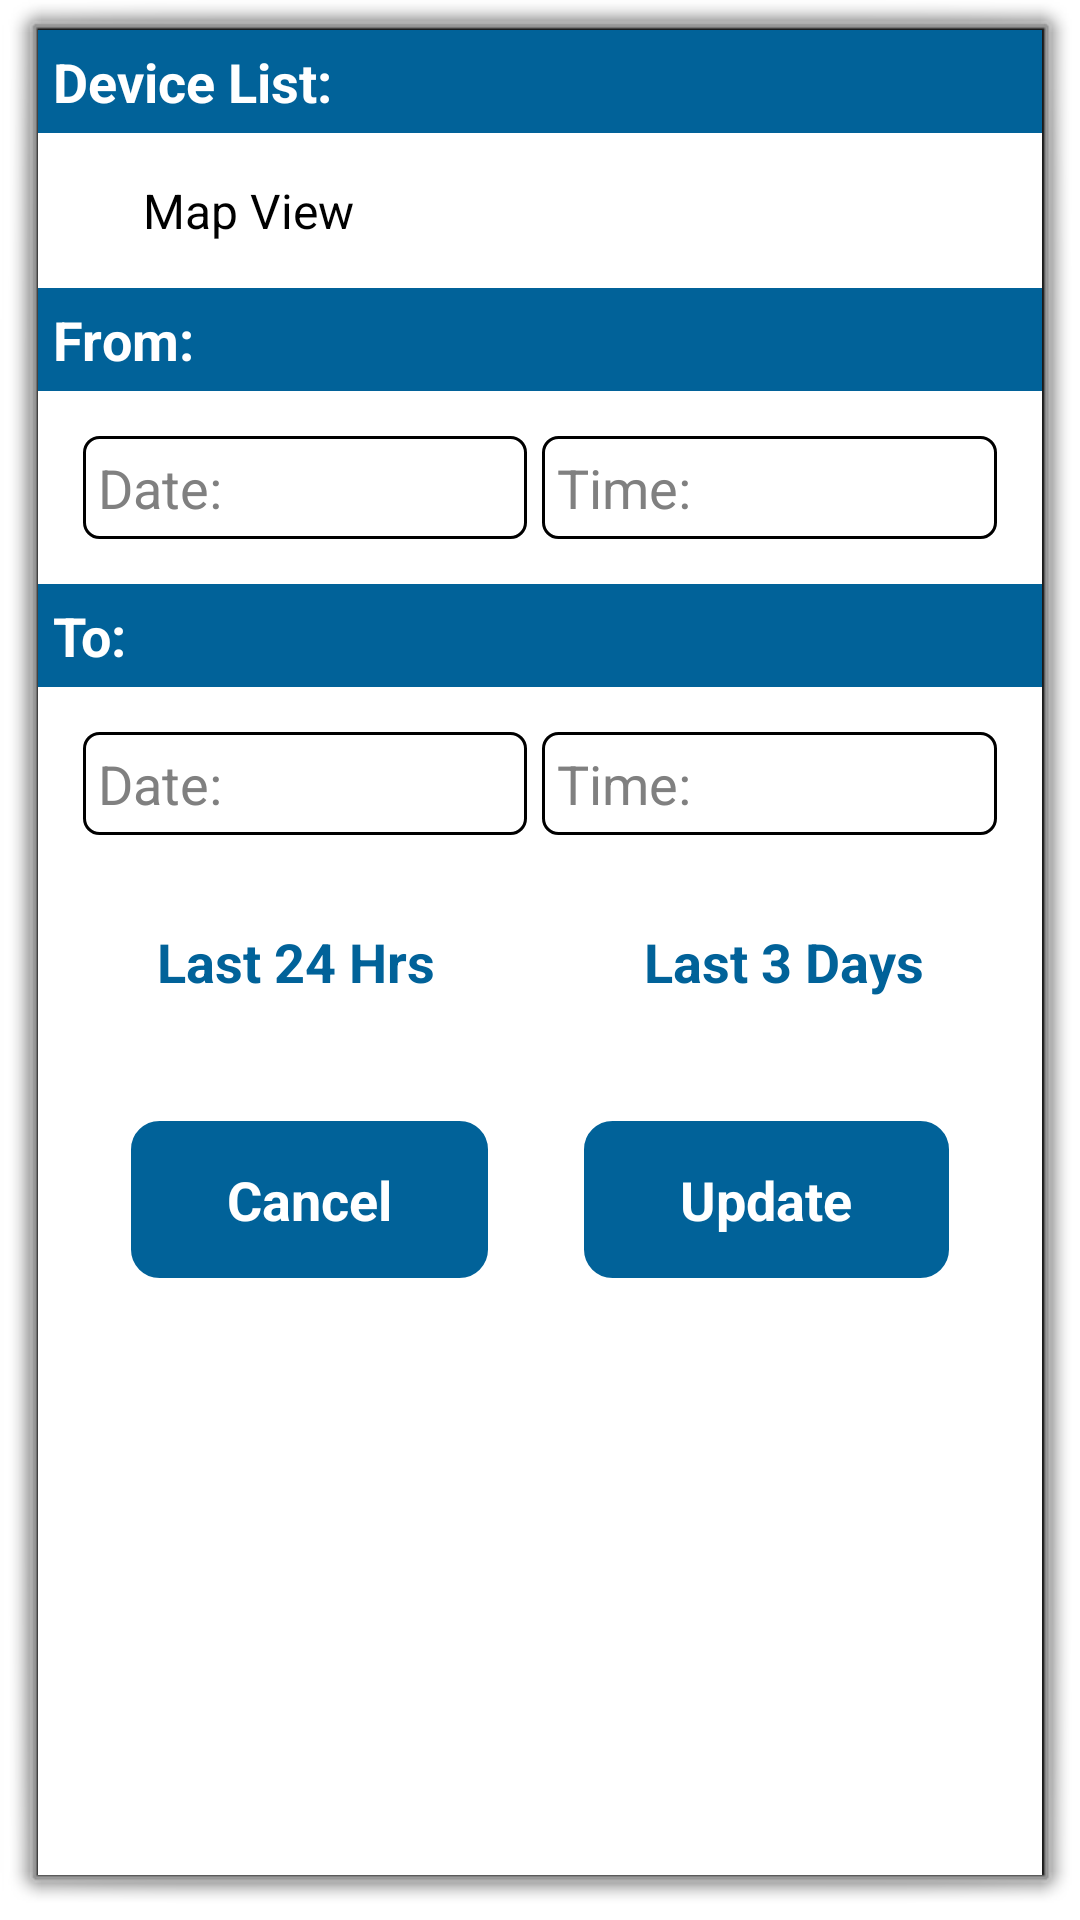

Here is an Android app screen rendered from its layout file. Give the layout XML and the strings, colors and styles it references.
<!-- AndroidManifest.xml: activity theme android:Theme.Dialog -->
<!-- res/layout/activity_map_settings.xml -->
<?xml version="1.0" encoding="utf-8"?>
<LinearLayout xmlns:android="http://schemas.android.com/apk/res/android"
    android:layout_width="match_parent"
    android:layout_height="match_parent"
    android:background="@color/white"
    android:gravity="top|center"
    android:orientation="vertical" >

    <TextView
        android:layout_width="match_parent"
        android:layout_height="wrap_content"
        android:background="@color/theme_color"
        android:padding="5dp"
        android:text="@string/headet_title_device_list"
        android:textColor="@color/white"
        android:textSize="@dimen/edittext_size"
        android:textStyle="bold" />

    <Spinner
        android:id="@+id/spDeviceMap"
        android:layout_width="fill_parent"
        android:layout_height="wrap_content"
        android:layout_gravity="center"
        android:layout_marginLeft="35dp"
        android:layout_marginRight="35dp"
        android:layout_marginTop="15dp"
        android:layout_marginBottom="15dp"
        android:background="@drawable/btn_dropdown"
        android:entries="@array/nav_drawer_items" />

    <TextView
        android:layout_width="fill_parent"
        android:layout_height="wrap_content"
        android:background="@color/theme_color"
        android:padding="5dp"
        android:text="@string/from"
        android:textColor="@color/white"
        android:textSize="@dimen/edittext_size"
        android:textStyle="bold" />

    <LinearLayout
        android:layout_width="fill_parent"
        android:layout_height="wrap_content"
        android:background="@android:color/transparent"
        android:gravity="center"
        android:orientation="horizontal"
        android:padding="15dp"
        android:weightSum="2" >

        <TextView
            android:id="@+id/tvFromDate"
            android:layout_width="wrap_content"
            android:layout_height="wrap_content"
            android:layout_weight="1"
            android:background="@drawable/rounded_corner"
            android:lines="1"
            android:padding="5dp"
            android:hint="@string/date"
            android:textColor="@color/theme_color"
            android:textSize="@dimen/edittext_size" />

        <TextView
            android:id="@+id/tvFromTime"
            android:layout_width="wrap_content"
            android:layout_height="wrap_content"
            android:layout_marginLeft="5dp"
            android:layout_weight="1"
            android:background="@drawable/rounded_corner"
            android:lines="1"
            android:padding="5dp"
            android:hint="@string/time"
            android:textColor="@color/theme_color"
            android:textSize="@dimen/edittext_size" />
    </LinearLayout>

    <TextView
        android:layout_width="fill_parent"
        android:layout_height="wrap_content"
        android:background="@color/theme_color"
        android:padding="5dp"
        android:text="@string/to_dt"
        android:textColor="@color/white"
        android:textSize="@dimen/edittext_size"
        android:textStyle="bold" />

    <LinearLayout
        android:layout_width="fill_parent"
        android:layout_height="wrap_content"
        android:background="@android:color/transparent"
        android:gravity="center"
        android:orientation="horizontal"
        android:padding="15dp"
        android:weightSum="2" >

        <TextView
            android:id="@+id/tvToDate"
            android:layout_width="wrap_content"
            android:layout_height="wrap_content"
            android:layout_weight="1"
            android:background="@drawable/rounded_corner"
            android:lines="1"
            android:padding="5dp"
            android:hint="@string/date"
            android:textColor="@color/theme_color"
            android:textSize="@dimen/edittext_size" />

        <TextView
            android:id="@+id/tvToTime"
            android:layout_width="wrap_content"
            android:layout_height="wrap_content"
            android:layout_marginLeft="5dp"
            android:layout_weight="1"
            android:background="@drawable/rounded_corner"
            android:lines="1"
            android:padding="5dp"
            android:hint="@string/time"
            android:textColor="@color/theme_color"
            android:textSize="@dimen/edittext_size" />
    </LinearLayout>

    <LinearLayout
        android:layout_width="match_parent"
        android:layout_height="wrap_content"
        android:background="@android:color/transparent"
        android:orientation="horizontal"
        android:paddingLeft="5dp"
        android:paddingRight="5dp"
        android:paddingTop="5dp"
        android:paddingBottom="5dp" >

        <Button
            android:id="@+id/btnLast24Hrs"
            style="@style/track_history_btn_style"
            android:layout_width="wrap_content"
            android:layout_height="wrap_content"
            android:layout_margin="5dp"
            android:layout_weight="1"
            android:text="@string/lbl_last24_hr" />

        <Button
            android:id="@+id/btnLast3Days"
            style="@style/track_history_btn_style"
            android:layout_width="wrap_content"
            android:layout_height="wrap_content"
            android:layout_gravity="center"
            android:layout_margin="5dp"
            android:layout_weight="1"
            android:text="@string/lbl_last3Days" />
    </LinearLayout>

    <LinearLayout
        android:layout_width="match_parent"
        android:layout_height="wrap_content"
        android:background="@android:color/transparent"
        android:orientation="horizontal"
        android:paddingLeft="15dp"
        android:paddingRight="15dp"
        android:paddingTop="10dp"
        android:paddingBottom="10dp" >

        <Button
            android:id="@+id/dialogButtonCancel"
            style="@style/btn_style"
            android:layout_width="wrap_content"
            android:layout_height="wrap_content"
            android:layout_margin="15dp"
            android:layout_weight="1"
            android:text="@string/cancel" />

        <Button
            android:id="@+id/dialogButtonUpdate"
            style="@style/btn_style"
            android:layout_width="wrap_content"
            android:layout_height="wrap_content"
            android:layout_gravity="center"
            android:layout_margin="15dp"
            android:layout_weight="1"
            android:text="@string/update" />
    </LinearLayout>

</LinearLayout>
<!-- resources referenced by this layout -->
<resources>
  <string-array name="nav_drawer_items">
          <item>Map View</item>
          <item>Send Command</item>
          
          <item>Administration</item>
          <item>Users</item>
          <item>Groups</item>
          <item>Account</item>
          <item>Vehicles</item>
          <item>Roles</item>
          <item>Logout</item>
      </string-array>
  <color name="theme_color">#016299</color>
  <color name="white">#ffffff</color>
  <dimen name="edittext_size">18dp</dimen>
  <!-- drawable btn_dropdown (drawable) -->
  <?xml version="1.0" encoding="utf-8"?>
  <selector xmlns:android="http://schemas.android.com/apk/res/android">
  
      <item android:drawable="@drawable/btn_dropdown_normal" 
          android:state_enabled="true" 
          android:state_window_focused="false"/>
      <item android:drawable="@drawable/btn_dropdown_pressed" 
          android:state_pressed="true"/>
      <item android:drawable="@drawable/btn_dropdown_pressed" 
          android:state_enabled="true" 
          android:state_focused="true"/>
      <item android:drawable="@drawable/btn_dropdown_normal"
           android:state_enabled="true"/>
      <item android:drawable="@drawable/btn_dropdown_normal"/>
  
  </selector>
  <!-- drawable rounded_corner (drawable) -->
  <?xml version="1.0" encoding="utf-8"?>
  <shape xmlns:android="http://schemas.android.com/apk/res/android" >
  
      <stroke
          android:width="1dp"
          android:color="#000000" />
  
      <solid android:color="#ffffff" />
  
      <padding
          android:left="1dp"
          android:right="1dp"
          android:top="1dp" />
  
      <corners android:radius="5dp" />
  
  </shape>
  <string name="cancel">Cancel</string>
  <string name="date">Date: </string>
  <string name="from">From: </string>
  <string name="headet_title_device_list">Device List:</string>
  <string name="lbl_last24_hr">Last 24 Hrs</string>
  <string name="lbl_last3Days">Last 3 Days</string>
  <string name="time">Time: </string>
  <string name="to_dt">To:</string>
  <string name="update">Update</string>
  <style name="btn_style">
          <item name="android:background">@drawable/button_drawable</item>
          <item name="android:textColor">@color/white</item>
          <item name="android:textStyle">bold</item>
          <item name="android:paddingLeft">25dp</item>
          <item name="android:paddingRight">25dp</item>
          <item name="android:paddingBottom">15dp</item>
          <item name="android:paddingTop">15dp</item>
          <item name="android:textSize">@dimen/edittext_size</item>
      </style>
  <style name="track_history_btn_style">
          <item name="android:background">@android:color/transparent</item>
          <item name="android:textColor">@color/theme_color</item>
          <item name="android:textStyle">bold</item>
          <item name="android:paddingLeft">5dp</item>
          <item name="android:paddingRight">5dp</item>
          <item name="android:paddingBottom">5dp</item>
          <item name="android:paddingTop">5dp</item>
          <item name="android:textSize">@dimen/edittext_size</item>
      </style>
  <!-- drawable button_drawable (drawable) -->
  <?xml version="1.0" encoding="utf-8"?>
  <shape xmlns:android="http://schemas.android.com/apk/res/android"
      android:shape="rectangle" >
      
      <solid android:color="@color/theme_color"/>
  
      <corners  android:radius="10dp"/>
      <stroke android:width="1dip" android:color="@color/white"/>
  </shape>
</resources>
